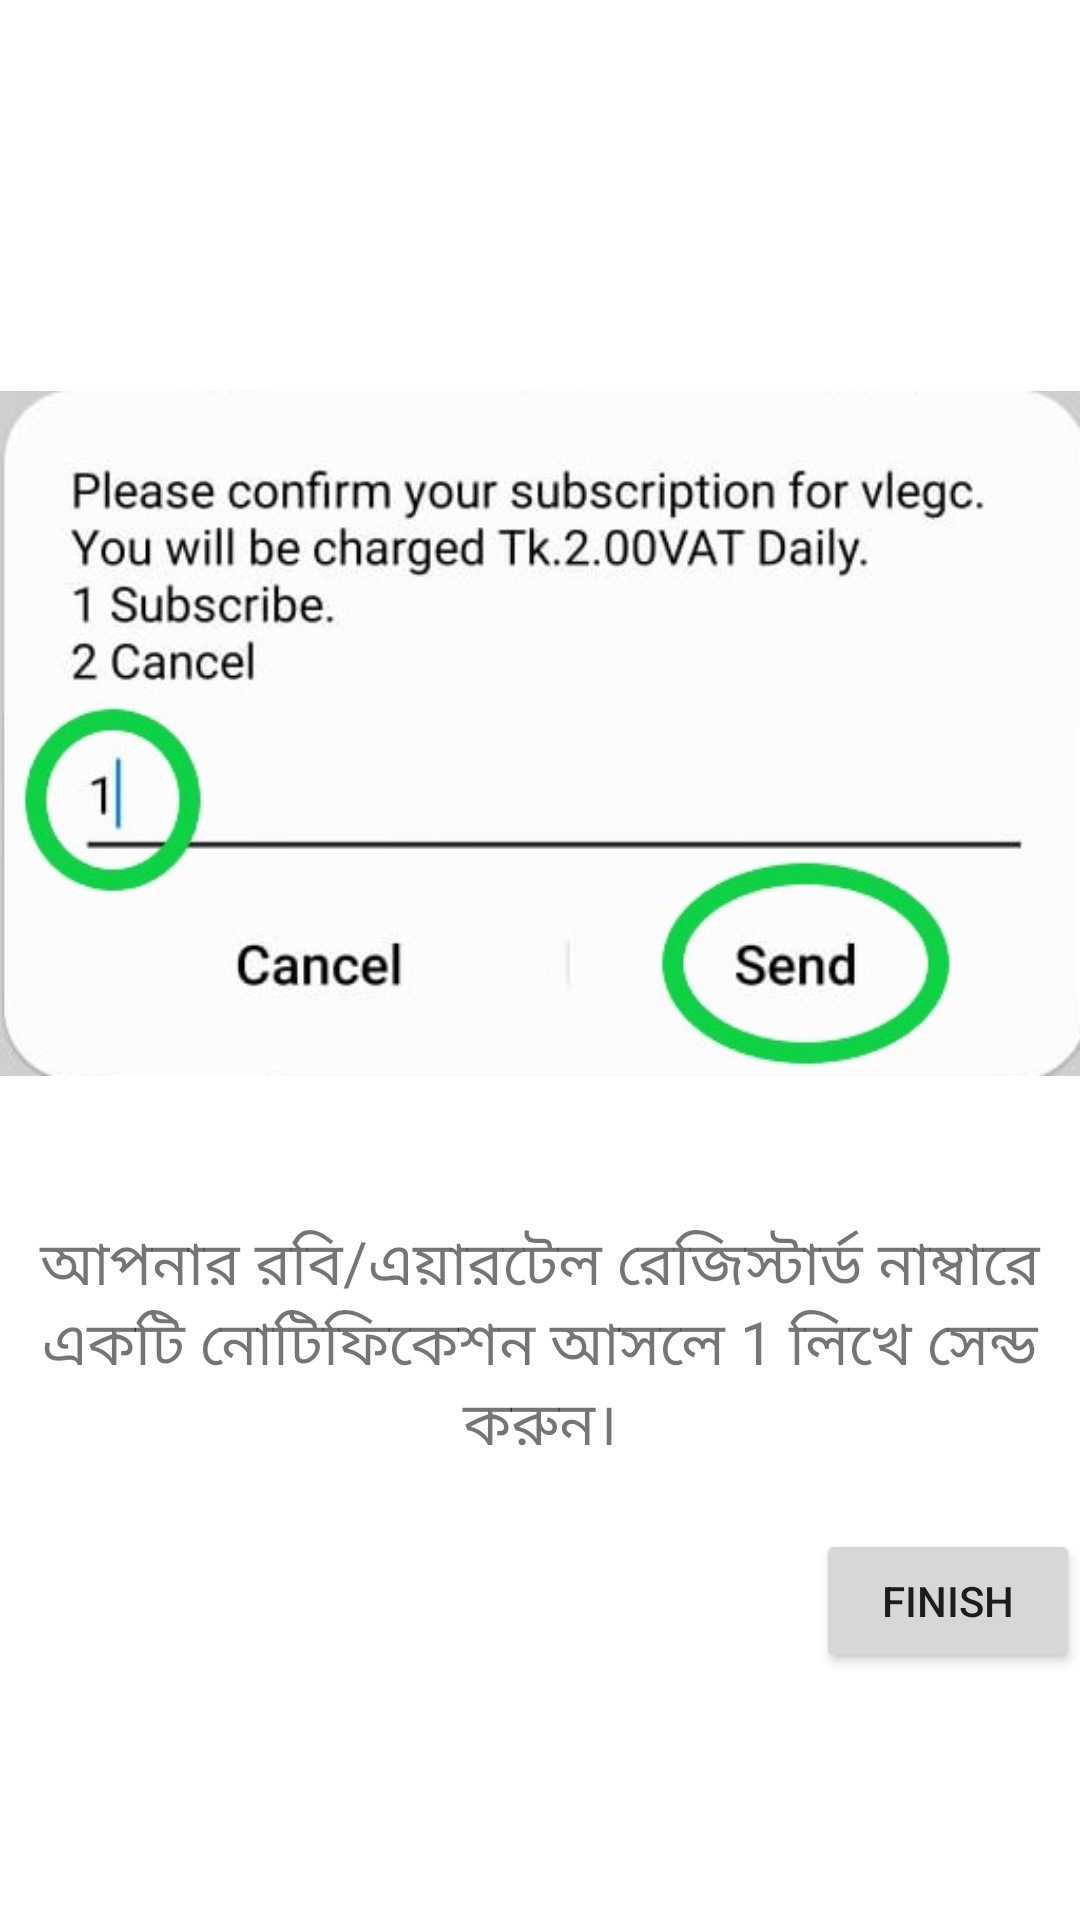

Reconstruct the res/layout file that produces this screen, plus the resources it refers to.
<!-- AndroidManifest.xml: application theme Theme.Vulegechi -->
<!-- res/layout/fragment_second_screen.xml -->
<?xml version="1.0" encoding="utf-8"?>
<RelativeLayout xmlns:android="http://schemas.android.com/apk/res/android"
    xmlns:tools="http://schemas.android.com/tools"
    android:layout_width="match_parent"
    android:layout_height="match_parent"
    android:layout_margin="20dp"
    android:orientation="vertical"
    tools:context=".storyboard.screens.SecondScreenFragment">

    <LinearLayout
        android:layout_width="match_parent"
        android:layout_height="wrap_content"
        android:layout_centerVertical="true"
        android:layout_centerHorizontal="true"
        android:orientation="vertical">
        <ImageView
            android:layout_width="match_parent"
            android:layout_height="wrap_content"
            android:src="@drawable/secondscreen"/>

        <TextView
            android:layout_width="wrap_content"
            android:layout_height="wrap_content"
            android:textSize="20dp"
            android:layout_gravity="center"
            android:gravity="center"
            android:text="@string/secondscreencontent"/>

        <Button
            android:layout_width="wrap_content"
            android:layout_height="wrap_content"
            android:layout_marginTop="20dp"
            android:layout_gravity="end"
            android:id="@+id/btnSecondScreen"
            android:text="Finish"/>

    </LinearLayout>


</RelativeLayout>
<!-- resources referenced by this layout -->
<resources>
  <!-- drawable secondscreen: jpeg bitmap (drawable-v24, 29890 bytes) -->
  <string name="secondscreencontent">আপনার রবি/এয়ারটেল রেজিস্টার্ড নাম্বারে একটি নোটিফিকেশন আসলে 1 লিখে সেন্ড করুন।</string>
  <style name="Theme.Vulegechi" parent="Theme.MaterialComponents.DayNight.NoActionBar">
          
          <item name="colorPrimary">@color/themeColor</item>
          <item name="colorPrimaryVariant">@color/themeColor</item>
          <item name="colorOnPrimary">@color/white</item>
          
          <item name="colorSecondary">@color/teal_200</item>
          <item name="colorSecondaryVariant">@color/teal_700</item>
          <item name="colorOnSecondary">@color/black</item>
          
          <item name="android:statusBarColor" tools:targetApi="l">?attr/colorPrimaryVariant</item>
          
      </style>
  <color name="themeColor">#FFff7900</color>
  <color name="white">#FFFFFFFF</color>
  <color name="teal_200">#FF03DAC5</color>
  <color name="teal_700">#FF018786</color>
  <color name="black">#FF000000</color>
</resources>
